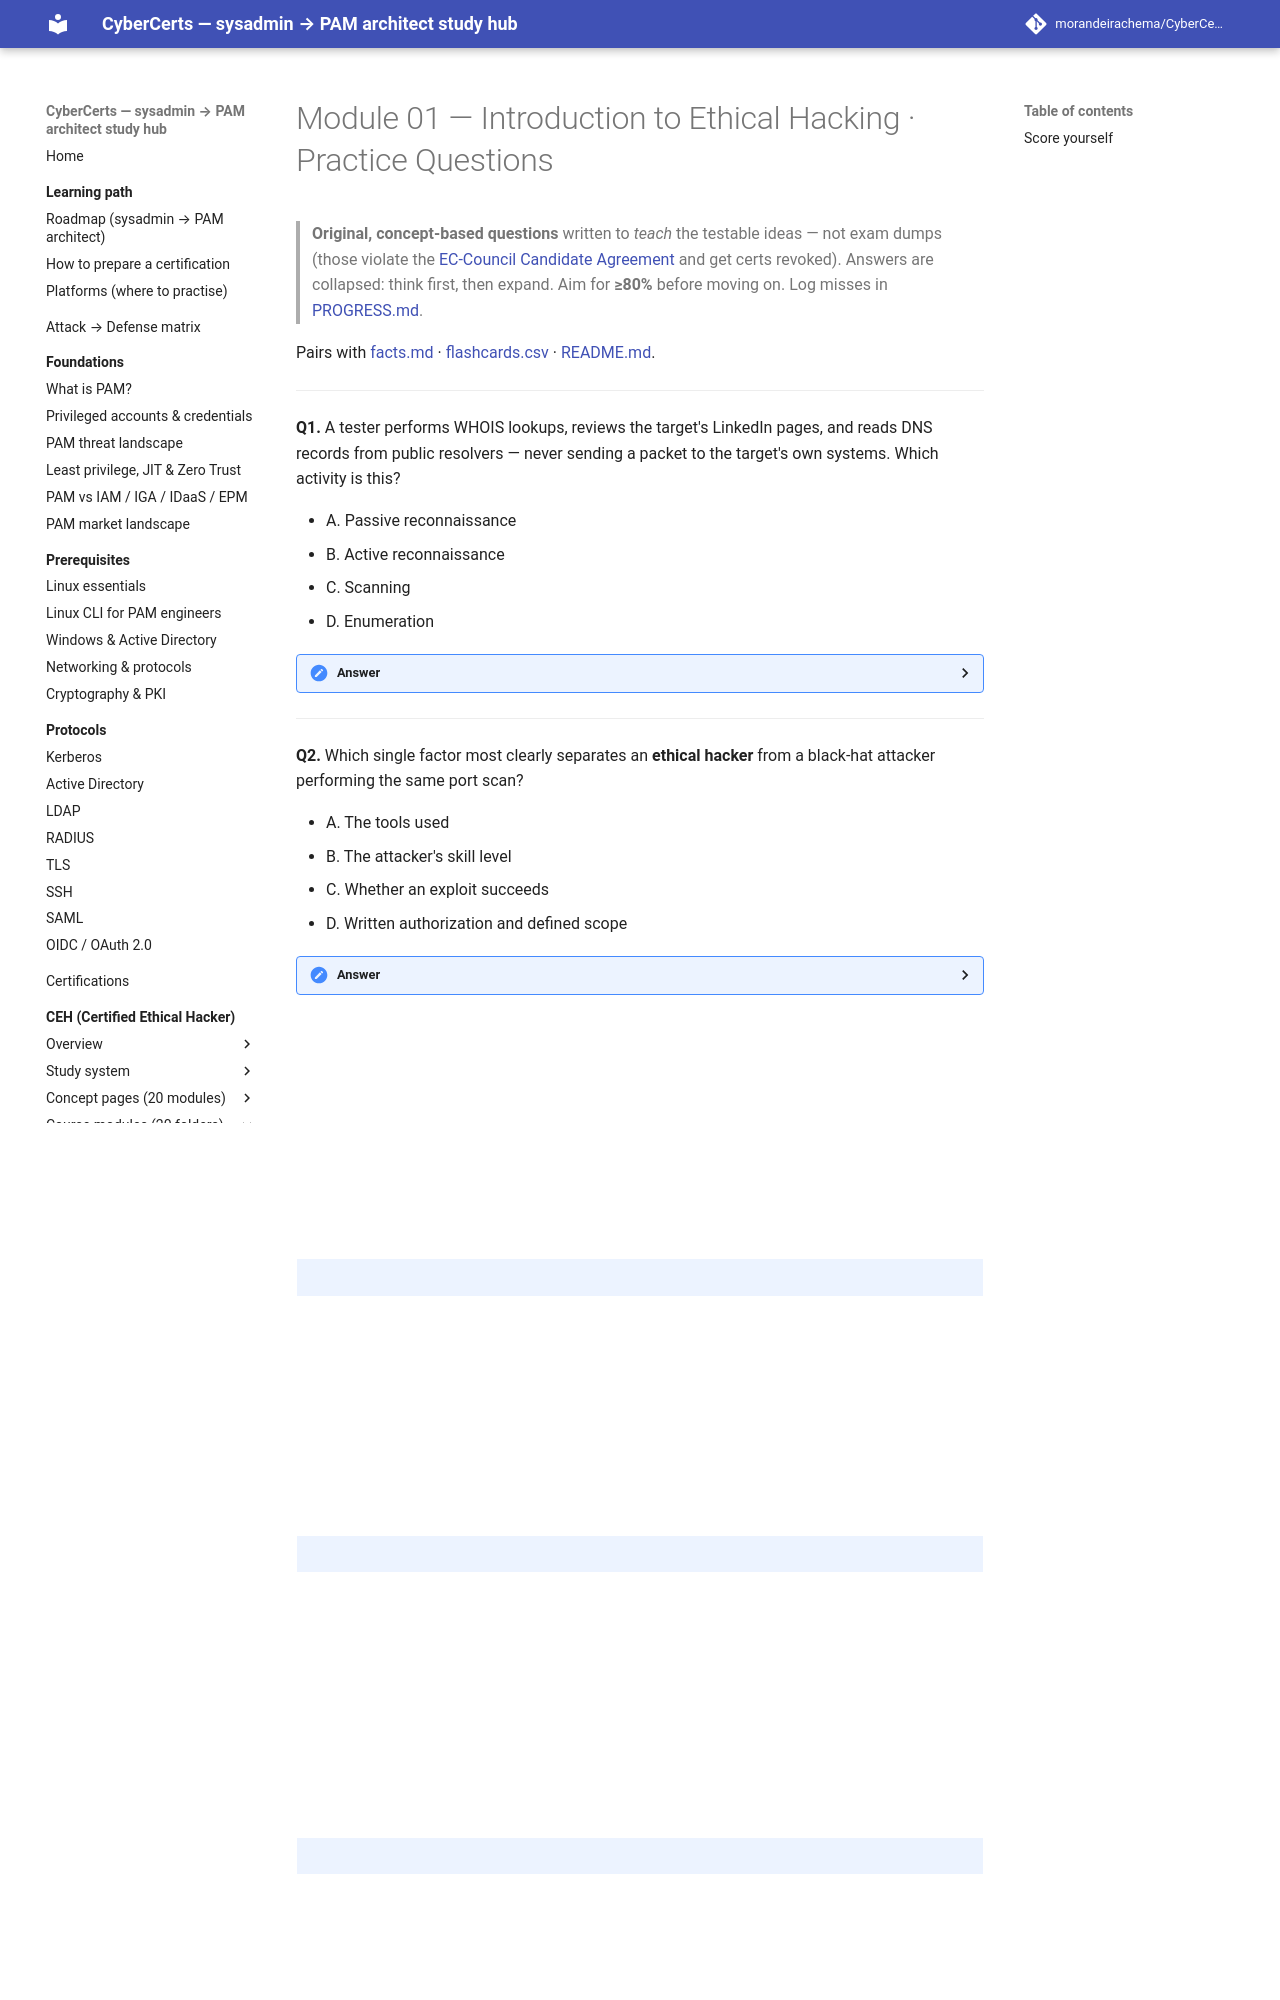

repository: morandeirachema/CyberCerts · page: certs/ceh/modules/01-introduction-to-ethical-hacking/practice-questions/index.html · generator: mkdocs

# Module 01 — Introduction to Ethical Hacking · Practice Questions

> **Original, concept-based questions** written to *teach* the testable ideas — not exam dumps (those violate the [EC-Council Candidate Agreement](https://www.eccouncil.org/) and get certs revoked). Answers are collapsed: think first, then expand. Aim for **≥80%** before moving on. Log misses in [PROGRESS.md](../../PROGRESS.md).

Pairs with [facts.md](facts.md) · [flashcards.csv](flashcards.csv) · [README.md](README.md).

---

**Q1.** A tester performs WHOIS lookups, reviews the target's LinkedIn pages, and reads DNS records from public resolvers — never sending a packet to the target's own systems. Which activity is this?

- A. Passive reconnaissance
- B. Active reconnaissance
- C. Scanning
- D. Enumeration

<details><summary>Answer</summary>

**A. Passive reconnaissance.** No direct contact with the target's infrastructure means passive recon (OSINT). The moment you ping, port-scan, or query the target's *own* DNS server, it becomes **active** recon or scanning. **Exam tell:** watch the verb — "looked up / searched public records" = passive; "scanned / probed" = active.
</details>

---

**Q2.** Which single factor most clearly separates an **ethical hacker** from a black-hat attacker performing the same port scan?

- A. The tools used
- B. The attacker's skill level
- C. Whether an exploit succeeds
- D. Written authorization and defined scope

<details><summary>Answer</summary>

**D. Written authorization and defined scope.** Ethics is about *permission, scope, and reporting* — not tooling. Both may run the same scanner; only one has a signed authorization. Skill (B) and whether an exploit lands (C) are irrelevant to legality, and the tools (A) are identical.
</details>

---

**Q3.** An organization wants a test that measures how well its SOC **detects and responds** to a realistic, goal-driven intrusion. Which engagement fits best?

- A. Vulnerability assessment
- B. Black-box penetration test
- C. Red team engagement
- D. Compliance audit

<details><summary>Answer</summary>

**C. Red team engagement.** Red teaming is objective-driven and stealthy, explicitly testing **detection and response** (the blue team). A vulnerability assessment only finds and ranks weaknesses (no exploitation), and a standard pentest proves impact but isn't primarily about measuring detection. **Trap:** "tests detection/response" is the red-team giveaway.
</details>

---

**Q4.** Which statement correctly distinguishes a **vulnerability assessment** from a **penetration test**?

- A. A VA exploits findings to prove impact; a PT only lists them
- B. A PT never requires authorization
- C. They are the same thing with different names
- D. A VA finds and ranks weaknesses; a PT exploits them to prove impact

<details><summary>Answer</summary>

**D.** VA = **breadth**: identify and prioritize weaknesses without necessarily exploiting them. PT = **depth**: exploit to demonstrate real-world impact. Option A reverses the two — the classic distractor. All authorized testing (including PT) requires written authorization, so B is false.
</details>

---

**Q5.** Using **Risk ≈ Threat × Vulnerability**, which action lowers *risk* even when you cannot remove the threat actor?

- A. Ignoring the vulnerability because the threat is unavoidable
- B. Renaming the asset
- C. Increasing system usability
- D. Patching the vulnerability so there is nothing to exploit

<details><summary>Answer</summary>

**D. Patch the vulnerability.** You rarely control the *threat* (attackers exist), but reducing the *vulnerability* term drives the product — and thus the risk — down. Ignoring it (A) leaves risk unchanged; usability (C) can actually *raise* risk by weakening controls; renaming (B) is cosmetic.
</details>

---

**Q6.** Which set correctly lists the **five phases** of the CEH hacking methodology **in order**?
